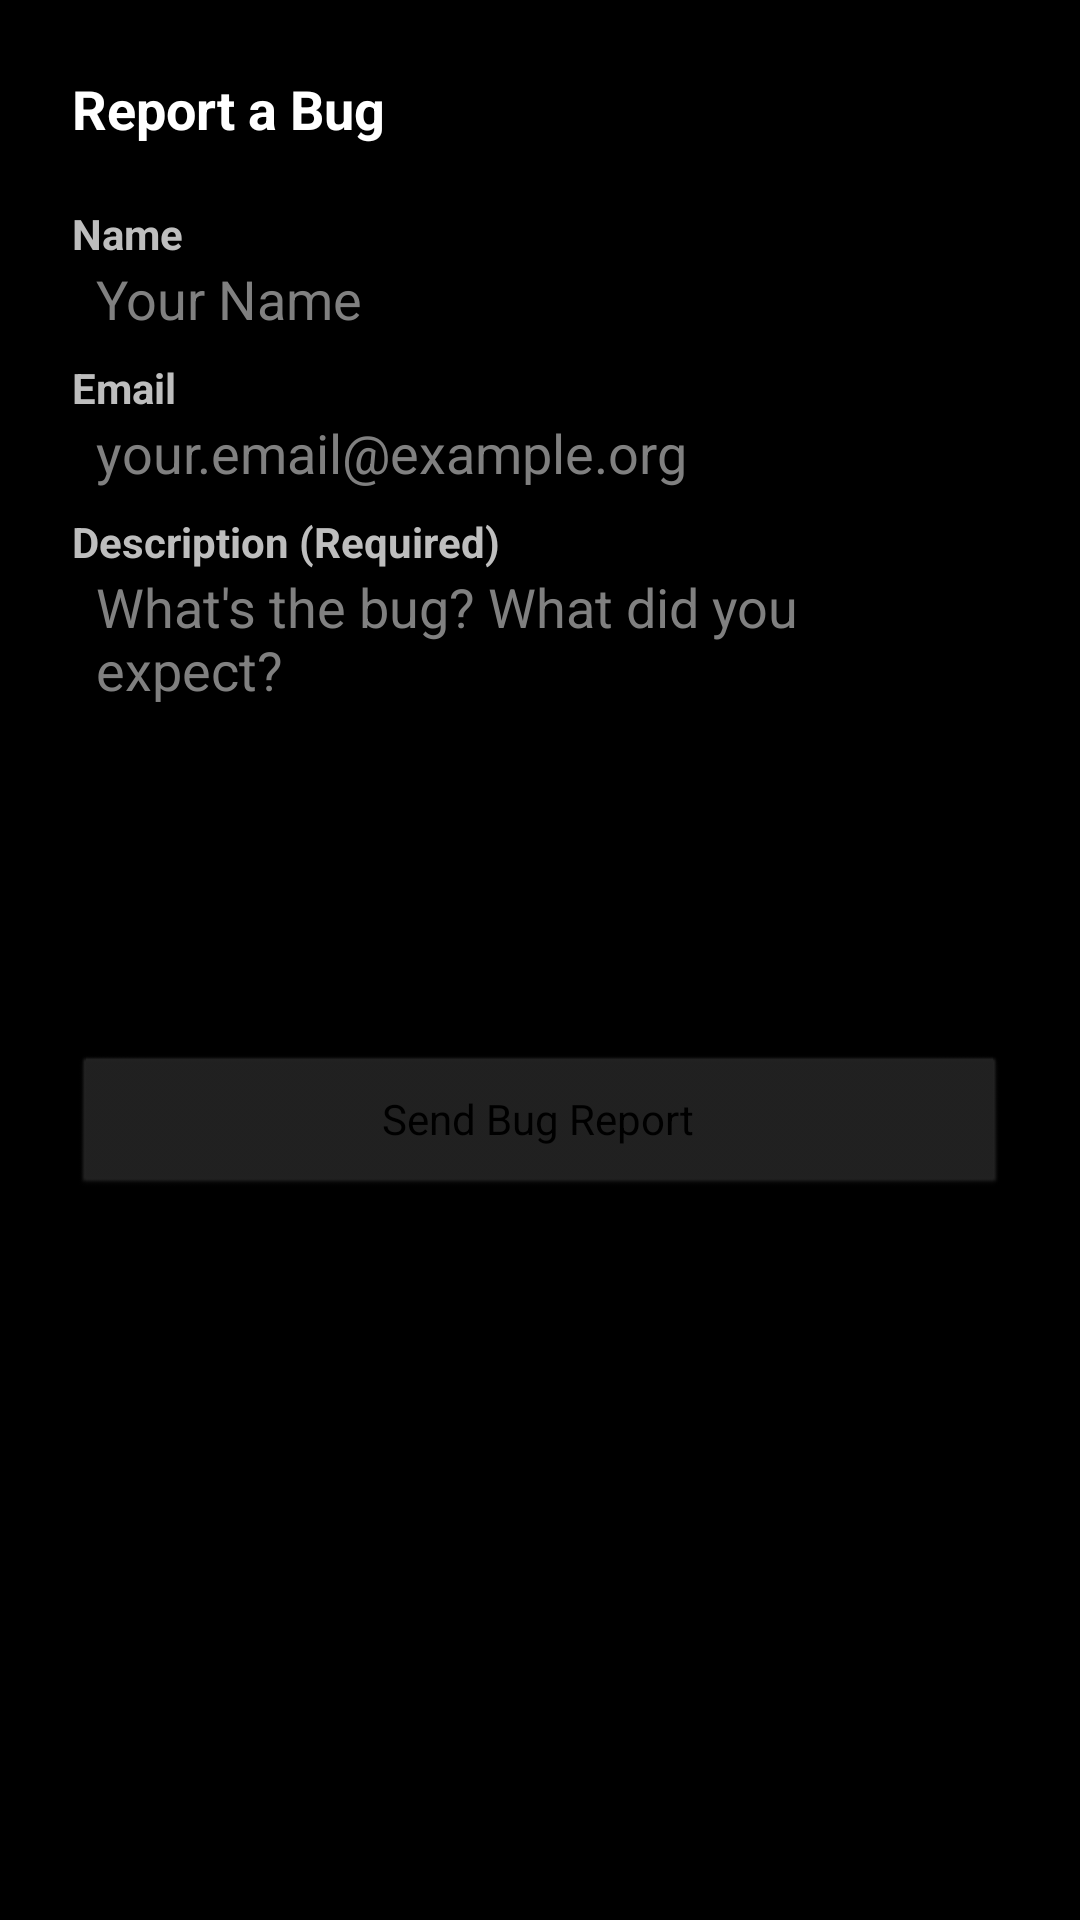

Reconstruct the res/layout file that produces this screen, plus the resources it refers to.
<!-- AndroidManifest.xml: application theme android:Theme.NoTitleBar.Fullscreen -->
<!-- res/layout/sentry_dialog_user_feedback.xml -->
<?xml version="1.0" encoding="utf-8"?>
<RelativeLayout android:theme="?android:dialogTheme" android:id="@id/sentry_dialog_user_feedback_layout" android:padding="24.0dip" android:layout_width="fill_parent" android:layout_height="fill_parent"
  xmlns:android="http://schemas.android.com/apk/res/android">
    <TextView android:textStyle="bold" android:id="@id/sentry_dialog_user_feedback_title" android:layout_width="fill_parent" android:layout_height="wrap_content" android:layout_marginBottom="16.0dip" android:text="Report a Bug" android:layout_alignRight="@id/sentry_dialog_user_feedback_logo" android:layout_alignParentTop="true" style="?android:windowTitleStyle" />
    <ImageView android:id="@id/sentry_dialog_user_feedback_logo" android:layout_width="32.0dip" android:layout_height="32.0dip" android:src="@drawable/sentry_logo_dark" android:tint="?android:colorForeground" android:layout_alignTop="@id/sentry_dialog_user_feedback_title" android:layout_alignBottom="@id/sentry_dialog_user_feedback_title" android:layout_alignParentRight="true" android:contentDescription="Logo of the brand" />
    <TextView android:textStyle="bold" android:id="@id/sentry_dialog_user_feedback_txt_name" android:layout_width="fill_parent" android:layout_height="wrap_content" android:layout_marginTop="4.0dip" android:text="Name" android:layout_below="@id/sentry_dialog_user_feedback_title" />
    <EditText android:id="@id/sentry_dialog_user_feedback_edt_name" android:background="@drawable/sentry_edit_text_border" android:layout_width="fill_parent" android:layout_height="wrap_content" android:hint="Your Name" android:layout_below="@id/sentry_dialog_user_feedback_txt_name" android:inputType="textPersonName" android:paddingHorizontal="8.0dip" />
    <TextView android:textStyle="bold" android:id="@id/sentry_dialog_user_feedback_txt_email" android:layout_width="fill_parent" android:layout_height="wrap_content" android:layout_marginTop="8.0dip" android:text="Email" android:layout_below="@id/sentry_dialog_user_feedback_edt_name" />
    <EditText android:id="@id/sentry_dialog_user_feedback_edt_email" android:background="@drawable/sentry_edit_text_border" android:layout_width="fill_parent" android:layout_height="wrap_content" android:hint="your.email@example.org" android:layout_below="@id/sentry_dialog_user_feedback_txt_email" android:inputType="textEmailAddress" android:paddingHorizontal="8.0dip" />
    <TextView android:textStyle="bold" android:id="@id/sentry_dialog_user_feedback_txt_description" android:layout_width="fill_parent" android:layout_height="wrap_content" android:layout_marginTop="8.0dip" android:text="Description (Required)" android:layout_below="@id/sentry_dialog_user_feedback_edt_email" />
    <EditText android:gravity="left|top" android:id="@id/sentry_dialog_user_feedback_edt_description" android:background="@drawable/sentry_edit_text_border" android:layout_width="fill_parent" android:layout_height="wrap_content" android:hint="What's the bug? What did you expect?" android:lines="6" android:layout_below="@id/sentry_dialog_user_feedback_txt_description" android:inputType="textMultiLine" android:paddingHorizontal="8.0dip" />
    <Button android:textColor="?android:textColorPrimaryInverse" android:id="@id/sentry_dialog_user_feedback_btn_send" android:layout_width="fill_parent" android:layout_height="wrap_content" android:layout_marginTop="32.0dip" android:text="Send Bug Report" android:layout_below="@id/sentry_dialog_user_feedback_edt_description" android:backgroundTint="?android:colorPrimary" />
    <Button android:id="@id/sentry_dialog_user_feedback_btn_cancel" android:layout_width="fill_parent" android:layout_height="wrap_content" android:layout_marginTop="8.0dip" android:text="Cancel" android:layout_below="@id/sentry_dialog_user_feedback_btn_send" android:backgroundTint="?android:colorBackground" />
</RelativeLayout>
<!-- resources referenced by this layout -->
<resources>

</resources>
